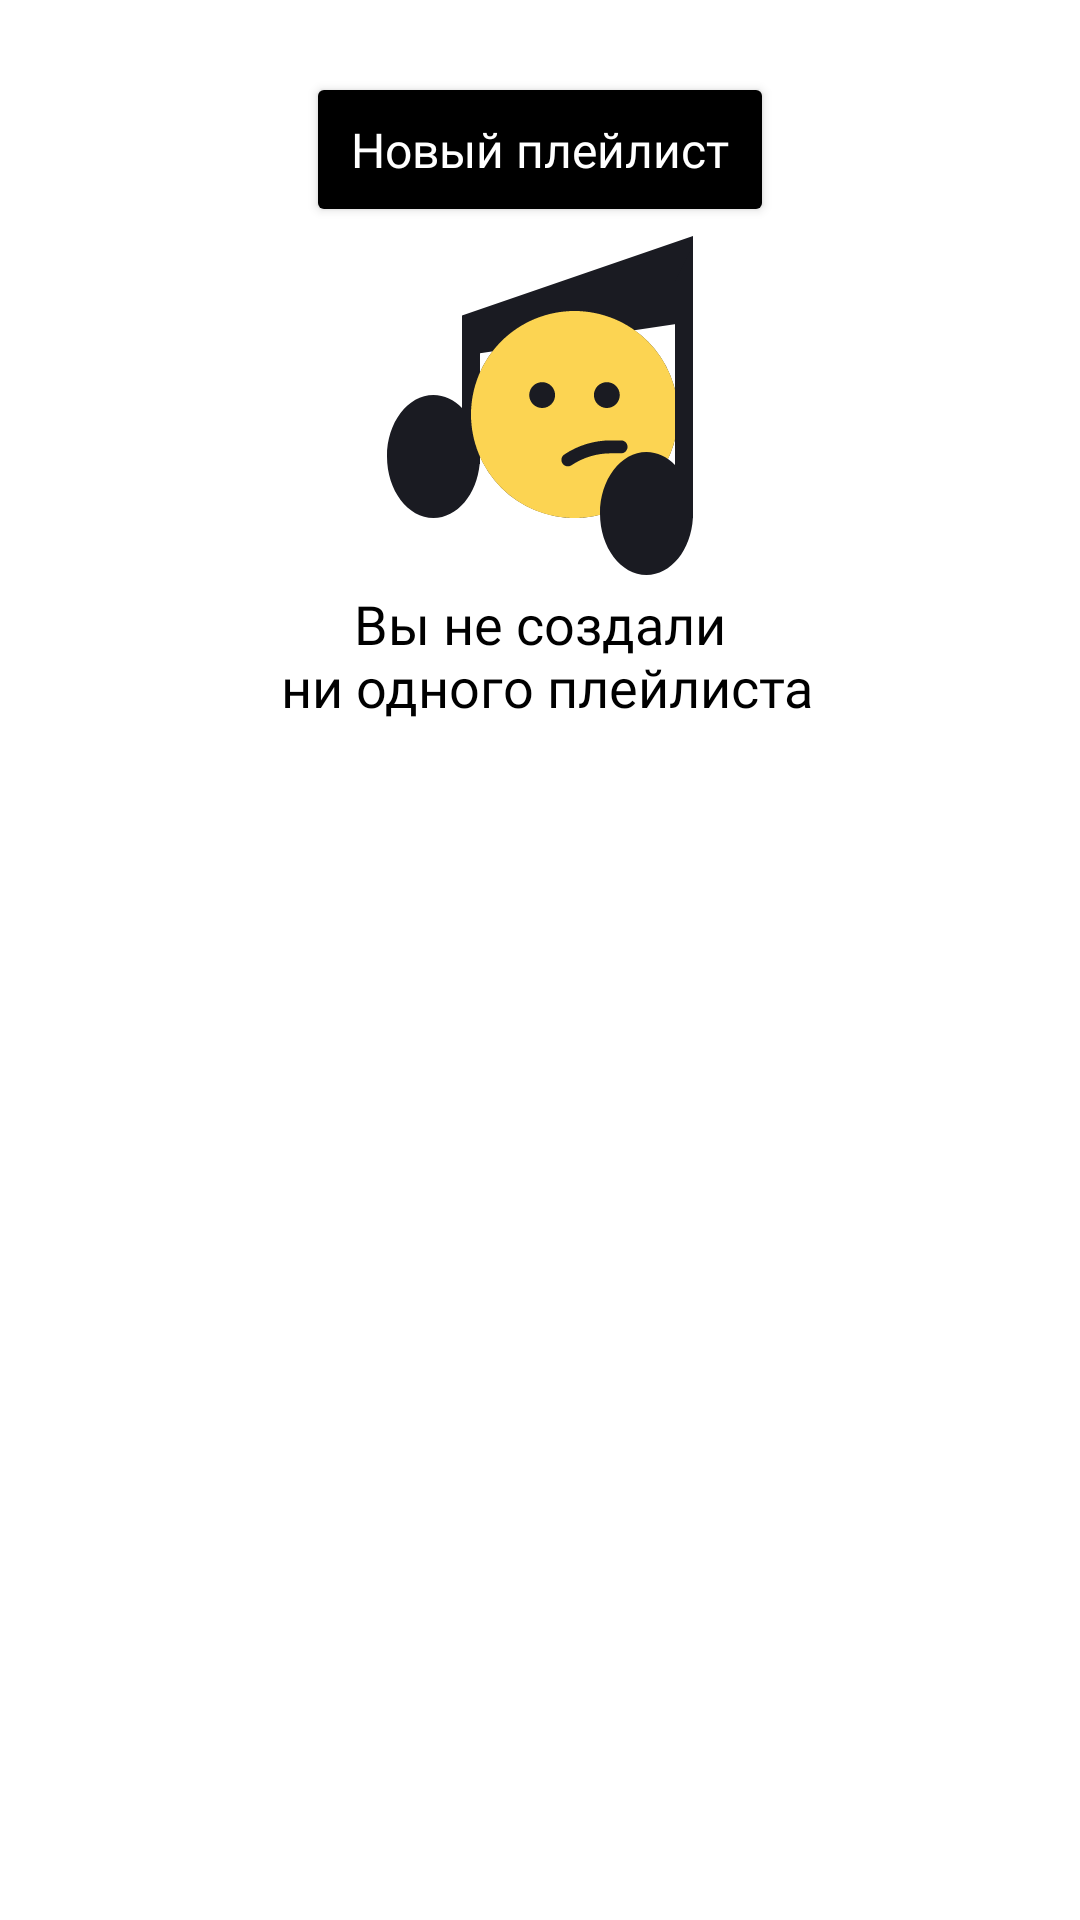

Reconstruct the res/layout file that produces this screen, plus the resources it refers to.
<!-- AndroidManifest.xml: application theme Theme.PlaylistMaker -->
<!-- res/layout/fragment_playlist.xml -->
<?xml version="1.0" encoding="utf-8"?>
<LinearLayout xmlns:android="http://schemas.android.com/apk/res/android"
    xmlns:app="http://schemas.android.com/apk/res-auto"
    xmlns:tools="http://schemas.android.com/tools"
    android:orientation="vertical"
    android:fitsSystemWindows="true"
    android:layout_width="match_parent"
    android:layout_height="match_parent">

    <Button
        android:id="@+id/button_new_playlist"
        style="@style/ErrorButtonPlaceholder"
        android:text="@string/new_playlist"
        android:layout_width="wrap_content"
        android:layout_height="wrap_content"
        android:layout_marginTop="@dimen/margin_24"
        android:layout_marginBottom="@dimen/margin_16"/>

    <FrameLayout
        android:layout_width="match_parent"
        android:layout_height="match_parent">

        <LinearLayout
            android:id="@+id/placeholder_no_playlist"
            android:layout_width="match_parent"
            android:layout_height="match_parent"
            android:orientation="vertical">

            <ImageView
                android:layout_width="wrap_content"
                android:layout_height="wrap_content"
                android:layout_gravity="center_vertical|center"
                android:src="@drawable/not_found" />

            <TextView
                style="@style/tabText"
                android:layout_marginHorizontal="@dimen/margin_24"
                android:layout_marginTop="@dimen/margin_16"
                android:text="@string/empty_playlists"
                android:textFontWeight="500" />

        </LinearLayout>

        <androidx.recyclerview.widget.RecyclerView
            android:id="@+id/recyclerViewPlaylist"
            android:layout_width="match_parent"
            android:layout_height="match_parent"
            android:useDefaultMargins="true"
            android:visibility="visible"
            app:layoutManager="androidx.recyclerview.widget.GridLayoutManager"
            app:spanCount="2"
            tools:itemCount="5"
            tools:listitem="@layout/playlist_item" />

    </FrameLayout>

</LinearLayout>
<!-- res/layout/playlist_item.xml (included above) -->
<?xml version="1.0" encoding="utf-8"?>
<androidx.appcompat.widget.LinearLayoutCompat xmlns:android="http://schemas.android.com/apk/res/android"
    xmlns:app="http://schemas.android.com/apk/res-auto"
    xmlns:tools="http://schemas.android.com/tools"
    android:orientation="vertical"
    android:background="?attr/colorSecondary"
    android:theme="@style/Theme.PlaylistMaker"
    android:layout_marginHorizontal="@dimen/margin_4"
    android:layout_width="match_parent"
    android:layout_height="wrap_content">

    <androidx.cardview.widget.CardView
        android:layout_width="wrap_content"
        android:layout_height="wrap_content"
        app:cardElevation="0dp"
        app:cardCornerRadius="@dimen/margin_8">

        <ImageView
            android:id="@+id/playlist_cover"
            android:layout_width="160dp"
            android:layout_height="160dp"
            android:background="?attr/colorSecondary"
            android:scaleType="center"
            android:src="@drawable/playlist_cover" />
    </androidx.cardview.widget.CardView>

    <TextView
        android:layout_width="wrap_content"
        android:layout_height="wrap_content"
        android:id="@+id/playlist_name"
        android:textSize="12sp"
        android:fontFamily="@font/ys_display_medium"
        android:textColor="?attr/colorOnSecondary"
        android:layout_marginTop="@dimen/margin_4"
        android:ellipsize="end"
        android:maxLines="1"
        tools:text="Название плейлиста"/>

    <TextView
        android:layout_width="wrap_content"
        android:layout_height="wrap_content"
        android:id="@+id/playlist_tracks"
        android:textSize="12sp"
        android:fontFamily="@font/ys_display_medium"
        android:textColor="?attr/colorOnSecondary"
        android:layout_marginTop="@dimen/margin_4"
        android:ellipsize="end"
        android:maxLines="1"
        android:text="@string/zero_tracks"/>

</androidx.appcompat.widget.LinearLayoutCompat>
<!-- resources referenced by this layout -->
<resources>
  <dimen name="margin_24">24dp</dimen>
  <dimen name="margin_4">4dp</dimen>
  <dimen name="margin_8">8dp</dimen>
  <!-- drawable not_found: vector/xml drawable (drawable, 2322 chars, omitted) -->
  <string name="empty_playlists">Вы не создали\n ни одного плейлиста</string>
  <string name="new_playlist">Новый плейлист</string>
  <style name="ErrorButtonPlaceholder">
          <item name="android:layout_width">wrap_content</item>
          <item name="android:layout_height">wrap_content</item>
          <item name="android:layout_gravity">center_horizontal</item>
          <item name="iconTint">@color/settings_text_color</item>
          <item name="fontFamily">@font/ys_display_medium</item>
          <item name="fontWeight">500</item>
          <item name="android:textSize">@dimen/settings_text_size</item>
          <item name="android:textColor">@color/settings_main_color</item>
          <item name="android:textAlignment">center</item>
          <item name="android:layout_marginTop">20dp</item>
          <item name="android:padding">15dp</item>
          <item name="android:backgroundTint">@color/settings_text_color</item>
          <item name="android:textAllCaps">false</item>
          <item name="cornerRadius">54dp</item>
      </style>
  <style name="Theme.PlaylistMaker" parent="Theme.MaterialComponents.DayNight.NoActionBar">
          
          <item name="colorPrimary">@color/main_background</item>
          <item name="colorPrimaryVariant">@color/dark_grey</item>
          <item name="colorOnPrimary">@color/white</item>
          
          <item name="colorSecondary">@color/white</item>
          <item name="colorSecondaryVariant">@color/grey</item>
          <item name="colorOnSecondary">@color/black</item>
          
          <item name="android:statusBarColor">@color/status_bar_color</item>
  
          <item name="colorAccent">@color/blue</item>
      </style>
  <style name="tabText">
          <item name="android:layout_width">wrap_content</item>
          <item name="android:layout_height">wrap_content</item>
          <item name="android:textSize">@dimen/text_size_18</item>
          <item name="fontWeight">400</item>
          <item name="android:letterSpacing">0</item>
          <item name="android:textColor">?attr/colorOnSecondary</item>
          <item name="android:fontFamily">@font/ys_display_medium</item>
          <item name="android:layout_gravity">center</item>
          <item name="android:textAlignment">center</item>
      </style>
  <color name="settings_text_color">#000000</color>
  <dimen name="settings_text_size">16sp</dimen>
  <color name="settings_main_color">#FFFFFFFF</color>
  <color name="main_background">#3772E7</color>
  <color name="dark_grey">#1A1B22</color>
  <color name="white">#FFFFFFFF</color>
  <color name="grey">#AEAFB4</color>
  <color name="black">#FF000000</color>
  <color name="status_bar_color">#3772E7</color>
  <color name="blue">#3772E7</color>
  <dimen name="text_size_18">18sp</dimen>
</resources>
